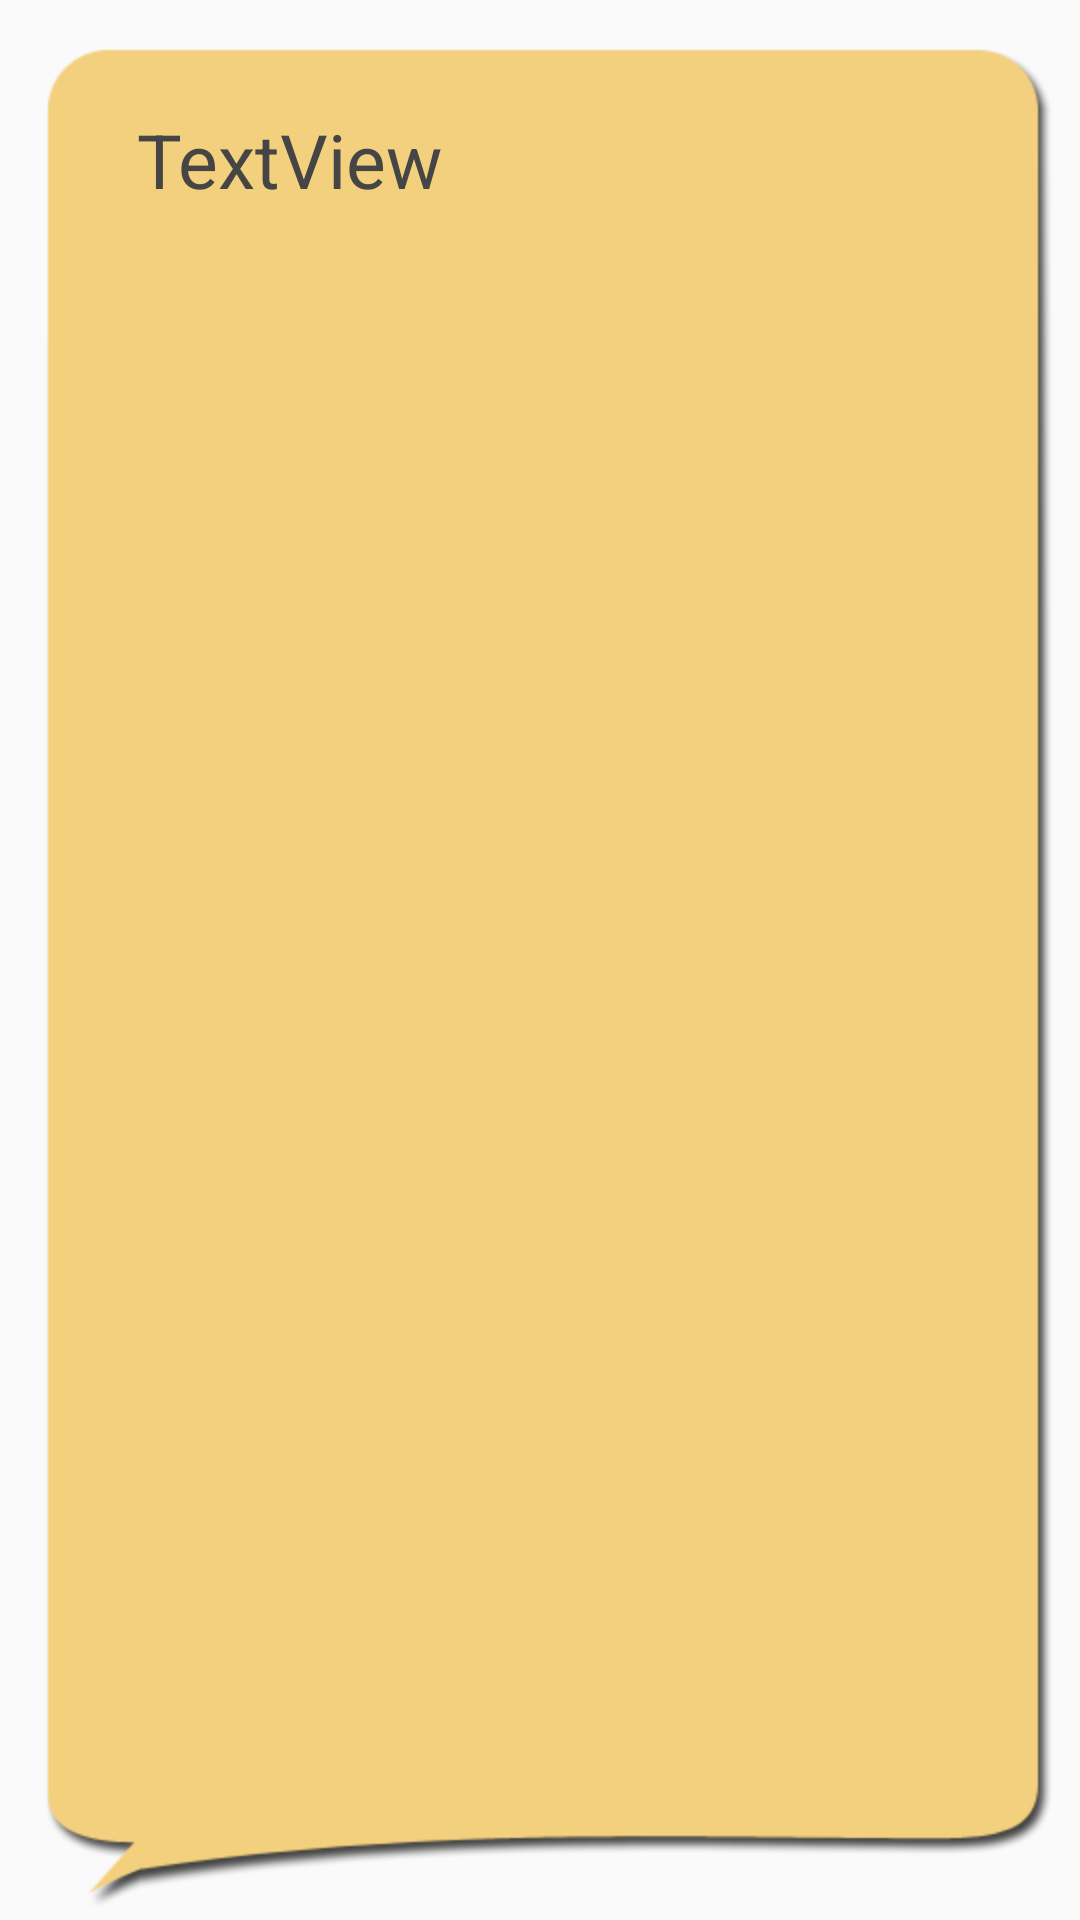

Here is an Android app screen rendered from its layout file. Give the layout XML and the strings, colors and styles it references.
<!-- AndroidManifest.xml: application theme AppTheme -->
<!-- res/layout/bubble_question.xml -->
<?xml version="1.0" encoding="utf-8"?>
<RelativeLayout xmlns:android="http://schemas.android.com/apk/res/android"
    android:layout_width="wrap_content"
    android:layout_height="wrap_content"
    android:background="@drawable/hkleft"
	>

    <TextView
        android:id="@+id/records"
        android:layout_width="wrap_content"
        android:layout_height="wrap_content"
        android:layout_marginLeft="3dp"
        android:layout_marginTop="1dp"
        android:textSize="25dip"
        android:text="TextView"
        android:textColor="#454545" />

</RelativeLayout>
<!-- resources referenced by this layout -->
<resources>
  <style name="AppTheme" parent="Theme.AppCompat.Light.DarkActionBar">
          
          <item name="colorPrimary">@color/colorPrimary</item>
          <item name="colorPrimaryDark">@color/colorPrimaryDark</item>
          <item name="colorAccent">@color/colorAccent</item>
      </style>
  <color name="colorPrimary">#FF69B4</color>
  <color name="colorPrimaryDark">#303F9F</color>
  <color name="colorAccent">#FF4081</color>
</resources>
